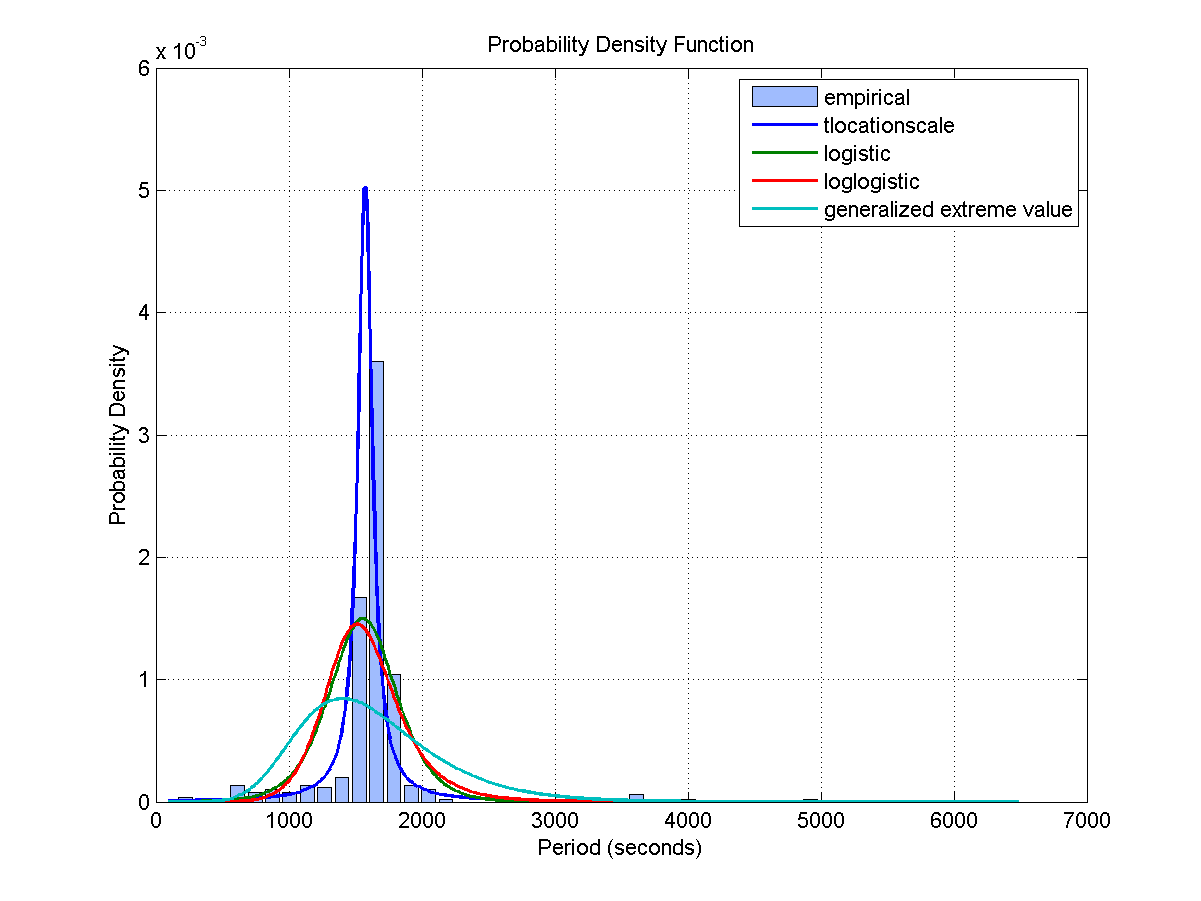

The data file committed next to this chart (first rows):
Access, Start Time (UTCG), Stop Time (UTCG), Duration (sec)
1, 3 Dec 2013 04:04:50.548, 3 Dec 2013 04:12:58.448, 487.9
2, 3 Dec 2013 05:49:49.417, 3 Dec 2013 06:07:57.740, 1088
3, 3 Dec 2013 07:41:02.520, 3 Dec 2013 07:53:28.476, 746
4, 3 Dec 2013 13:16:28.264, 3 Dec 2013 13:33:51.332, 1043
5, 3 Dec 2013 15:01:15.177, 3 Dec 2013 15:17:36.512, 981.3
6, 3 Dec 2013 16:46:57.056, 3 Dec 2013 17:00:59.873, 842.8
7, 3 Dec 2013 18:35:42.557, 3 Dec 2013 18:42:47.224, 424.7
8, 4 Dec 2013 03:26:55.364, 4 Dec 2013 03:36:56.801, 601.4
9, 4 Dec 2013 05:14:55.455, 4 Dec 2013 05:31:33.563, 998.1
10, 4 Dec 2013 07:03:11.500, 4 Dec 2013 07:20:19.338, 1028
11, 4 Dec 2013 14:32:49.541, 4 Dec 2013 14:50:23.723, 1054
12, 5 Dec 2013 04:46:28.360, 5 Dec 2013 05:01:05.418, 877.1
13, 5 Dec 2013 06:27:39.100, 5 Dec 2013 06:45:59.560, 1100
14, 5 Dec 2013 08:18:52.528, 5 Dec 2013 08:29:24.912, 632.4
15, 5 Dec 2013 14:11:12.075, 5 Dec 2013 14:18:00.201, 408.1
16, 5 Dec 2013 15:49:39.405, 5 Dec 2013 16:06:39.890, 1020
17, 6 Dec 2013 04:25:00.516, 6 Dec 2013 04:40:28.512, 928
18, 6 Dec 2013 06:05:01.601, 6 Dec 2013 06:21:57.809, 1016
19, 6 Dec 2013 07:46:42.886, 6 Dec 2013 08:00:56.460, 853.6
20, 6 Dec 2013 15:25:18.216, 6 Dec 2013 15:38:57.780, 819.6
21, 6 Dec 2013 17:07:28.189, 6 Dec 2013 17:22:15.102, 886.9
22, 7 Dec 2013 02:26:26.980, 7 Dec 2013 02:35:39.458, 552.5
23, 7 Dec 2013 04:03:13.025, 7 Dec 2013 04:19:38.149, 985.1
24, 7 Dec 2013 05:43:52.639, 7 Dec 2013 06:00:00.200, 967.6
25, 7 Dec 2013 07:28:24.051, 7 Dec 2013 07:36:03.813, 459.8
26, 7 Dec 2013 16:40:50.487, 7 Dec 2013 16:57:25.585, 995.1
27, 7 Dec 2013 18:27:30.614, 7 Dec 2013 18:36:22.787, 532.2
28, 8 Dec 2013 02:02:18.461, 8 Dec 2013 02:16:46.411, 868
29, 8 Dec 2013 03:41:24.056, 8 Dec 2013 03:58:23.535, 1019
30, 8 Dec 2013 05:23:11.484, 8 Dec 2013 05:38:07.444, 896
31, 8 Dec 2013 17:57:11.103, 8 Dec 2013 18:14:38.936, 1048
32, 9 Dec 2013 01:34:10.882, 9 Dec 2013 01:48:12.095, 841.2
33, 9 Dec 2013 03:19:44.177, 9 Dec 2013 03:36:45.293, 1021
34, 9 Dec 2013 05:02:41.299, 9 Dec 2013 05:16:41.865, 840.6
35, 9 Dec 2013 17:35:28.789, 9 Dec 2013 17:44:30.453, 541.7
36, 9 Dec 2013 19:14:08.636, 9 Dec 2013 19:31:14.188, 1026
37, 10 Dec 2013 02:44:46.398, 10 Dec 2013 03:02:41.525, 1075
38, 10 Dec 2013 04:34:51.693, 10 Dec 2013 04:50:33.023, 941.3
Access, Start Time (UTCG), Stop Time (UTCG), Duration (sec)
1, 3 Dec 2013 01:42:21.875, 3 Dec 2013 01:50:18.206, 476.3
2, 3 Dec 2013 05:23:08.293, 3 Dec 2013 05:40:21.497, 1033
3, 3 Dec 2013 07:12:09.563, 3 Dec 2013 07:27:54.921, 945.4
4, 3 Dec 2013 12:50:50.060, 3 Dec 2013 13:06:43.883, 953.8
5, 3 Dec 2013 14:35:04.841, 3 Dec 2013 14:51:42.947, 998.1
6, 3 Dec 2013 16:20:20.706, 3 Dec 2013 16:35:12.542, 891.8
7, 3 Dec 2013 18:07:57.801, 3 Dec 2013 18:17:43.720, 585.9
8, 4 Dec 2013 03:02:10.304, 4 Dec 2013 03:09:57.295, 467
9, 4 Dec 2013 04:48:05.307, 4 Dec 2013 05:03:07.754, 902.4
10, 4 Dec 2013 06:35:44.866, 4 Dec 2013 06:53:53.136, 1088
11, 4 Dec 2013 14:07:12.391, 4 Dec 2013 14:24:03.601, 1011
12, 4 Dec 2013 15:53:11.547, 4 Dec 2013 16:03:49.965, 638.4
13, 5 Dec 2013 04:21:42.852, 5 Dec 2013 04:34:57.416, 794.6
14, 5 Dec 2013 06:01:30.710, 5 Dec 2013 06:18:37.117, 1026
15, 5 Dec 2013 07:49:57.059, 5 Dec 2013 08:04:55.223, 898.2
16, 5 Dec 2013 15:23:43.423, 5 Dec 2013 15:41:10.549, 1047
17, 6 Dec 2013 04:00:26.733, 6 Dec 2013 04:14:32.632, 845.9
18, 6 Dec 2013 05:39:50.062, 6 Dec 2013 05:56:51.337, 1021
19, 6 Dec 2013 07:21:09.431, 6 Dec 2013 07:36:24.616, 915.2
20, 6 Dec 2013 09:07:10.625, 6 Dec 2013 09:11:52.125, 281.5
21, 6 Dec 2013 15:03:13.150, 6 Dec 2013 15:09:29.880, 376.7
... 513 more rows
